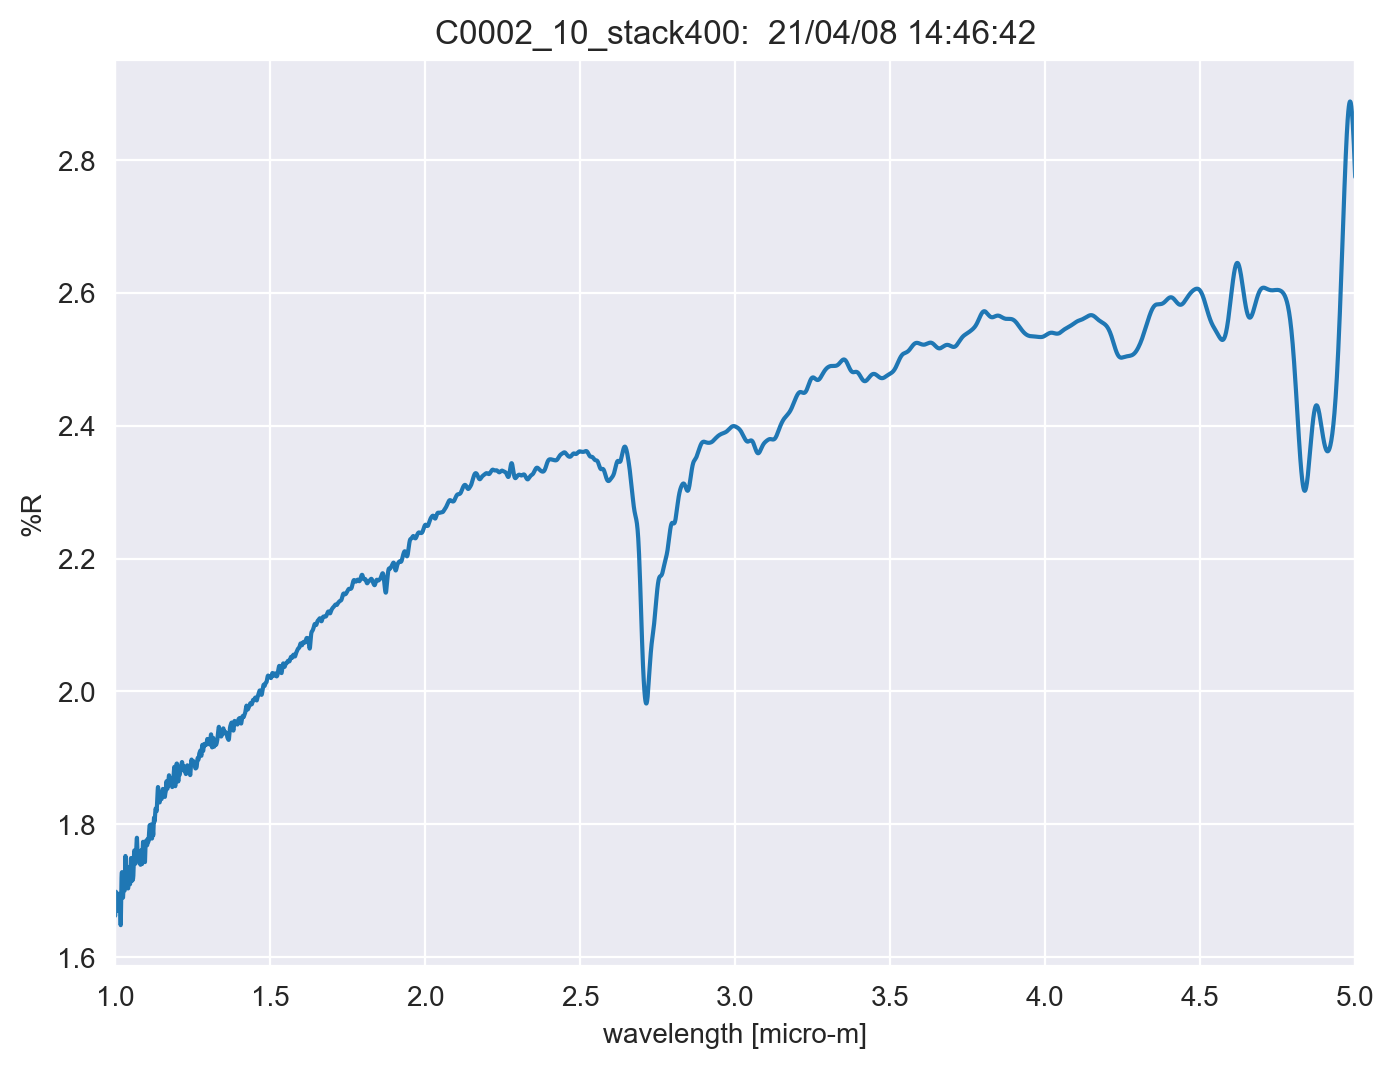

The data file committed next to this chart (first rows):
TITLE, C0002_10_stack400
DATA TYPE, INFRARED SPECTRUM
ORIGIN, JASCO
OWNER, 
DATE, 21/04/08
TIME, 14:46:42
SPECTROMETER/DATA SYSTEM, 
LOCALE, 1041
RESOLUTION, 
DELTAX, -0.0003
XUNITS, MICROMETERS
YUNITS, REFLECTANCE
FIRSTX, 5
LASTX, 1
NPOINTS, 13334
FIRSTY, 2.775
MAXY, 2.888
MINY, 1.648
XYDATA
5, 2.775
5, 2.778
4.999, 2.782
4.999, 2.786
4.999, 2.789
4.998, 2.793
4.998, 2.796
4.998, 2.8
4.998, 2.803
4.997, 2.807
4.997, 2.81
4.997, 2.813
4.996, 2.816
4.996, 2.82
4.996, 2.823
4.995, 2.826
4.995, 2.829
4.995, 2.832
4.995, 2.834
4.994, 2.837
4.994, 2.84
4.994, 2.843
4.993, 2.845
4.993, 2.848
4.993, 2.85
4.992, 2.853
4.992, 2.855
4.992, 2.857
4.992, 2.859
4.991, 2.861
4.991, 2.863
4.991, 2.865
4.99, 2.867
4.99, 2.869
4.99, 2.871
4.989, 2.872
4.989, 2.874
4.989, 2.875
4.989, 2.877
4.988, 2.878
4.988, 2.879
4.988, 2.881
... 13,322 more rows
